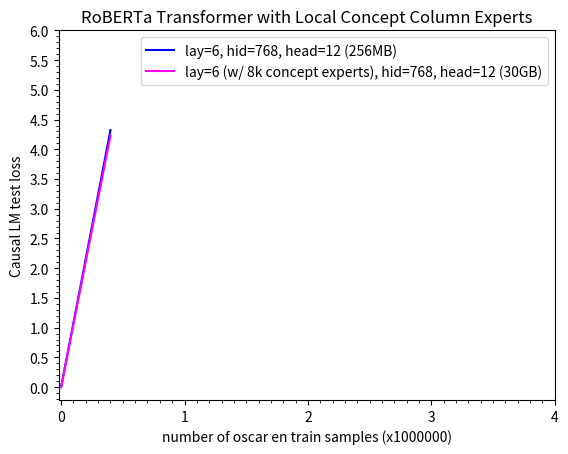

The matplotlib source for this figure:
import matplotlib.pyplot as plt
import numpy as np

x = np.array([0, 0.4, 1, 2, 3, 4])
y1 = np.array([0, 4.323465, np.nan, np.nan, np.nan, np.nan])
y2 = np.array([0, 4.231776993989945, np.nan, np.nan, np.nan, np.nan])

l1, = plt.plot(x, y1, color='blue', label='lay=6, hid=768, head=12 (256MB)')
l2, = plt.plot(x, y2, color='magenta', label='lay=6 (w/ 8k concept experts), hid=768, head=12 (30GB)')

plt.xticks(np.arange(min(x), max(x)+1, 1.0))
plt.minorticks_on()
plt.gca().xaxis.set_minor_locator(plt.MultipleLocator(0.1))  # Minor ticks (every 0.1)
plt.yticks(np.arange(0, 6.0+0.1, 0.5))

plt.xlabel("number of oscar en train samples (x1000000)")
plt.ylabel("Causal LM test loss")
plt.title("RoBERTa Transformer with Local Concept Column Experts")

plt.legend(handles=[l1, l2])

plt.show()
